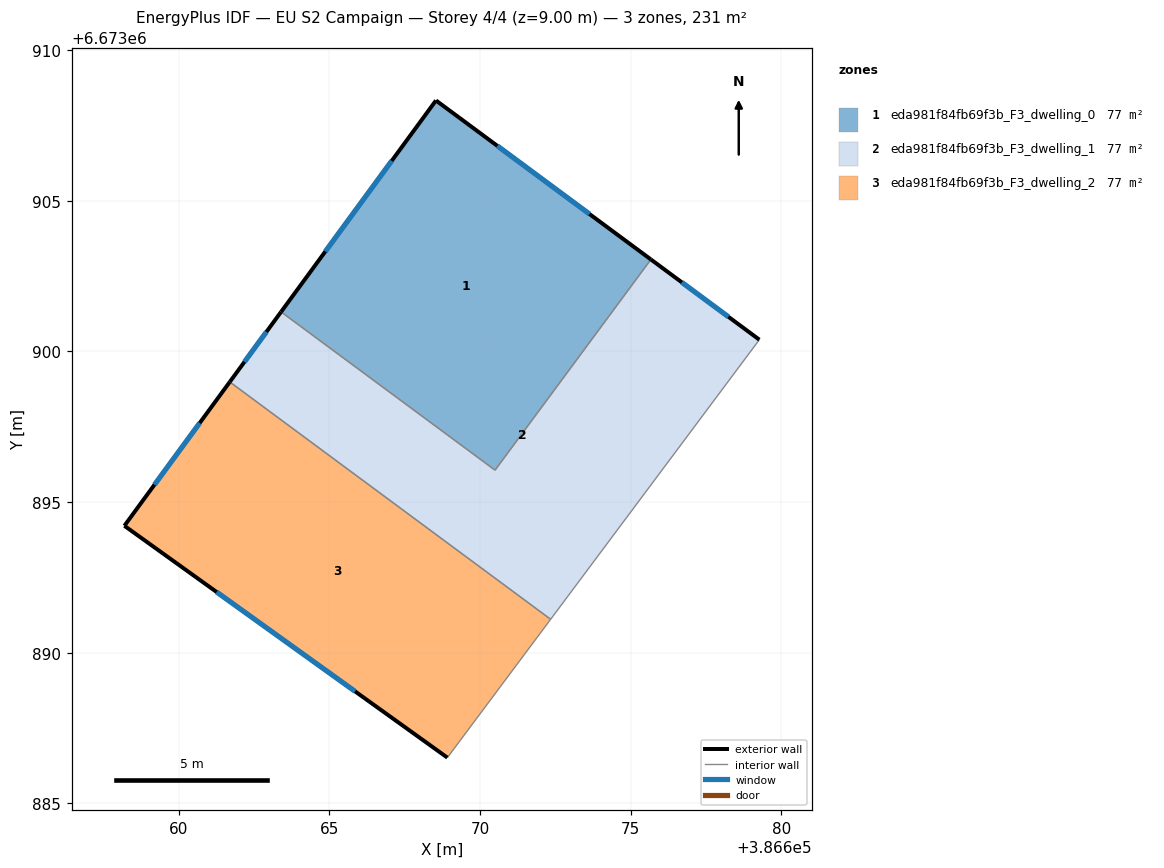
=== STOREY PLAN SPEC (per zone: floor XY polygon, exterior-wall plan segments, windows/doors) ===
zone 1: eda981f84fb69f3b_F3_dwelling_0  (77.0 m²)
  floor: (386675.67, 6673903.05) (386670.50, 6673896.06) (386663.39, 6673901.32) (386668.53, 6673908.33)
  exterior wall: (386668.53, 6673908.33) – (386663.39, 6673901.32)  [8.7 m]
    window: (386667.07, 6673906.33) – (386664.86, 6673903.32)  [4.8 m²]
  exterior wall: (386675.67, 6673903.05) – (386668.53, 6673908.33)  [8.9 m]
    window: (386673.63, 6673904.56) – (386670.57, 6673906.83)  [4.9 m²]
  interior walls: 2
zone 2: eda981f84fb69f3b_F3_dwelling_1  (77.0 m²)
  floor: (386679.27, 6673900.39) (386672.34, 6673891.11) (386661.69, 6673898.99) (386663.39, 6673901.32) (386670.50, 6673896.06) (386675.67, 6673903.05)
  exterior wall: (386679.27, 6673900.39) – (386675.67, 6673903.05)  [4.5 m]
    window: (386678.24, 6673901.15) – (386676.70, 6673902.29)  [2.5 m²]
  exterior wall: (386663.39, 6673901.32) – (386661.69, 6673898.99)  [2.9 m]
    window: (386662.91, 6673900.65) – (386662.18, 6673899.65)  [1.6 m²]
  interior walls: 4
zone 3: eda981f84fb69f3b_F3_dwelling_2  (77.0 m²)
  floor: (386672.34, 6673891.11) (386668.91, 6673886.52) (386658.19, 6673894.21) (386661.69, 6673898.99)
  exterior wall: (386661.69, 6673898.99) – (386658.19, 6673894.21)  [5.9 m]
    window: (386660.69, 6673897.62) – (386659.19, 6673895.58)  [3.3 m²]
  exterior wall: (386658.19, 6673894.21) – (386668.91, 6673886.52)  [13.2 m]
    window: (386661.25, 6673892.01) – (386665.85, 6673888.72)  [7.3 m²]
  interior walls: 2

=== DERIVED (storey summary) ===
Building: EU S2 Campaign
Storey: 4 of 4  (floor level z = 9.00 m)
Storey gross floor area: 231.1 m²
Zones on this storey: 3
  - eda981f84fb69f3b_F3_dwelling_0: floor 77.0 m²; exterior wall 17.6 m (52.7 m²); 2 window(s) 9.7 m²; WWR 18.4%
  - eda981f84fb69f3b_F3_dwelling_1: floor 77.0 m²; exterior wall 7.4 m (22.1 m²); 2 window(s) 4.1 m²; WWR 18.4%
  - eda981f84fb69f3b_F3_dwelling_2: floor 77.0 m²; exterior wall 19.1 m (57.4 m²); 2 window(s) 10.5 m²; WWR 18.4%
Zone adjacency (shared interzone walls):
  - eda981f84fb69f3b_F3_dwelling_0 ↔ eda981f84fb69f3b_F3_dwelling_1
  - eda981f84fb69f3b_F3_dwelling_1 ↔ eda981f84fb69f3b_F3_dwelling_2